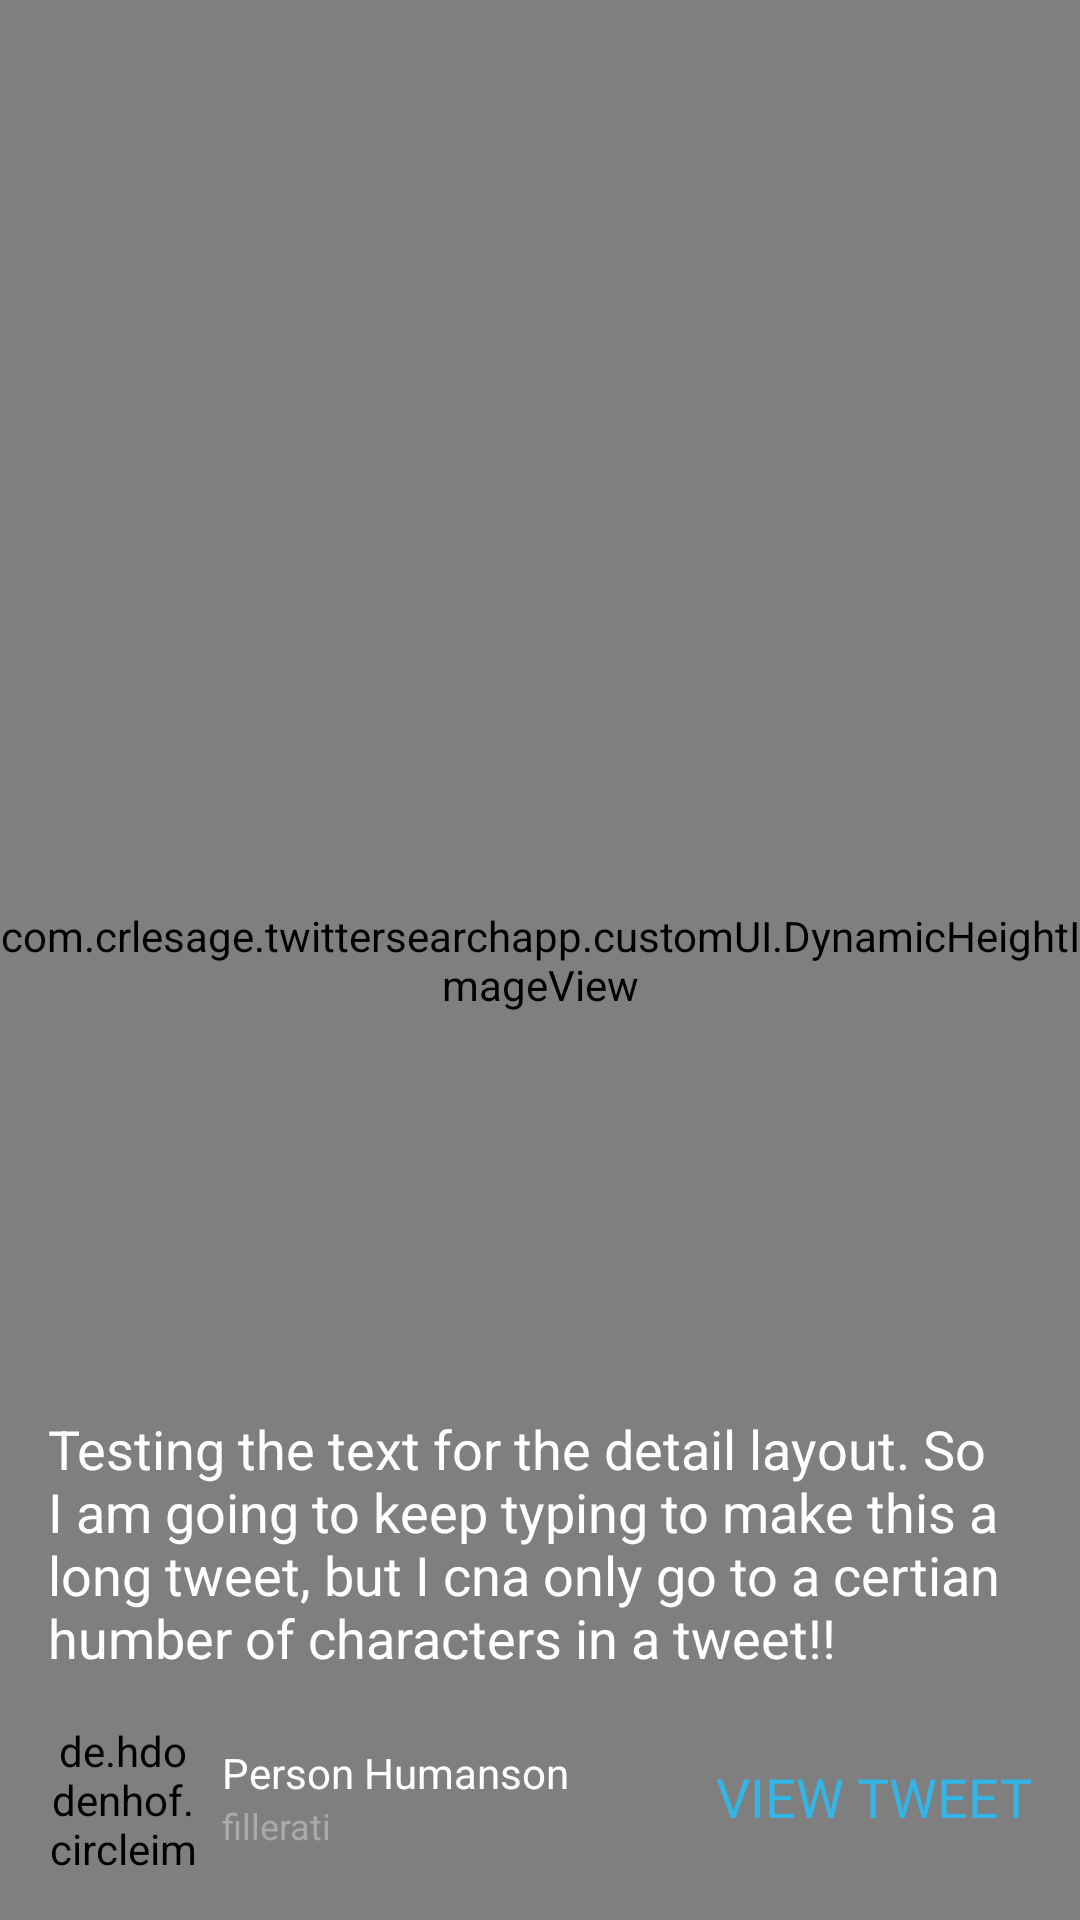

Here is an Android app screen rendered from its layout file. Give the layout XML and the strings, colors and styles it references.
<!-- AndroidManifest.xml: application theme AppTheme.Base -->
<!-- res/layout/activity_detailed_tweet_view.xml -->
<?xml version="1.0" encoding="utf-8"?>
<RelativeLayout xmlns:android="http://schemas.android.com/apk/res/android"
    android:layout_width="match_parent"
    android:layout_height="match_parent"
    xmlns:app="http://schemas.android.com/apk/res-auto"
    android:orientation="vertical"
    android:background="@android:color/black">

    
    <com.example.twittersearchapp.customUI.DynamicHeightImageView
        android:id="@+id/detailed_tweet_image"
        android:layout_width="match_parent"
        android:layout_height="match_parent"
        android:src="@mipmap/ic_launcher"/>

    <ImageView
        android:id="@+id/detailed_tweet_back"
        android:layout_width="wrap_content"
        android:layout_height="wrap_content"
        android:src="@drawable/ic_backspace_grey600_24dp"
        android:layout_marginLeft="16dp"
        android:layout_marginStart="16dp"
        android:layout_marginTop="36dp"/>

    
    <TextView
        android:id="@+id/detailed_tweet_text"
        android:layout_width="match_parent"
        android:layout_height="wrap_content"
        android:text="Testing the text for the detail layout. So I am going to keep typing to make this a long tweet, but I cna only go to a certian humber of characters in a tweet!!"
        android:textColor="@android:color/white"
        android:textSize="18sp"
        android:layout_above="@+id/detailed_tweet_text_layout"
        android:padding="16dp"/>

    <RelativeLayout
        android:id="@+id/detailed_tweet_text_layout"
        android:layout_width="match_parent"
        android:layout_height="wrap_content"
        android:orientation="horizontal"
        android:layout_alignParentBottom="true"
        android:layout_marginBottom="16dp"
        android:paddingLeft="16dp"
        android:paddingRight="16dp"
        >

        <de.hdodenhof.circleimageview.CircleImageView
            android:id="@+id/detailed_tweet_profile_image"
            android:layout_width="50dp"
            android:layout_height="50dp"
            android:src="@mipmap/ic_launcher"
            android:layout_centerVertical="true"
            app:civ_border_width="2dp"
            app:civ_border_color="@android:color/white"
            android:layout_marginRight="8dp"
            android:layout_marginEnd="8dp"/>

        <LinearLayout
            android:id="@+id/detailed_tweet_profile_text_layout"
            android:layout_width="wrap_content"
            android:layout_height="wrap_content"
            android:orientation="vertical"
            android:layout_toRightOf="@id/detailed_tweet_profile_image"
            android:layout_toEndOf="@id/detailed_tweet_profile_image"
            android:gravity="center_vertical"
            android:layout_centerVertical="true"
            android:layout_toLeftOf="@+id/detailed_tweet_view_tweet"
            android:layout_toStartOf="@id/detailed_tweet_view_tweet"
            android:layout_marginEnd="8dp"
            android:layout_marginRight="8dp">

            <TextView
                android:id="@+id/detailed_tweet_profile_name"
                android:layout_width="match_parent"
                android:layout_height="wrap_content"
                android:text="Person Humanson"
                android:textSize="14sp"
                android:textColor="@android:color/white"
                android:ellipsize="end"
                android:maxLines="1"/>

            <TextView
                android:id="@+id/detailed_tweet_profile_at_name"
                android:layout_width="wrap_content"
                android:layout_height="wrap_content"
                android:text="fillerati"
                android:textSize="12sp"
                android:textColor="@android:color/darker_gray"
                android:ellipsize="end"
                android:maxLines="1"/>

        </LinearLayout>

        <TextView
            android:id="@+id/detailed_tweet_view_tweet"
            android:layout_width="wrap_content"
            android:layout_height="wrap_content"
            android:text="VIEW TWEET"
            android:textColor="@android:color/holo_blue_light"
            android:textSize="18sp"
            android:gravity="center_vertical"
            android:layout_centerVertical="true"
            android:layout_alignParentRight="true"
            android:layout_alignParentEnd="true"
            />

    </RelativeLayout>

</RelativeLayout>
<!-- resources referenced by this layout -->
<resources>
  <!-- mipmap ic_launcher: png bitmap (mipmap-hdpi, 1673 bytes) -->
  <style name="AppTheme.Base" parent="Theme.AppCompat.Light.NoActionBar">
          <item name="colorPrimary">@color/colorPrimary</item>
          <item name="colorPrimaryDark">@color/colorPrimaryDark</item>
          <item name="colorAccent">@color/colorAccent</item>
          <item name="android:windowTranslucentStatus" tools:targetApi="kitkat">true</item>
          <item name="android:windowBackground">@color/colorBackground</item>
          <item name="android:textColorPrimary">@color/colorIcons</item>
          <item name="actionMenuTextColor">@color/colorIcons</item>
          <item name="android:textColorSecondary">@color/colorIcons</item>
          <item name="android:windowNoTitle">true</item>
          <item name="windowActionBar">false</item>
      </style>
  <color name="colorPrimary">#3F51B5</color>
  <color name="colorPrimaryDark">#303F9F</color>
  <color name="colorAccent">#FF4081</color>
  <color name="colorBackground">#FFFFFF</color>
  <color name="colorIcons">#408100</color>
</resources>
